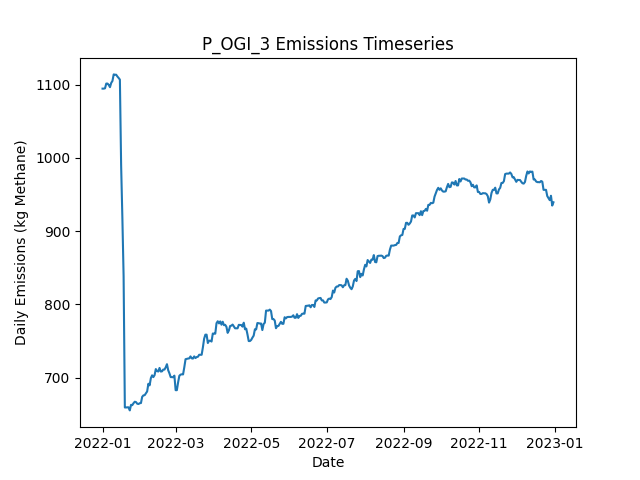

Source data for this figure (header and first rows):
Date, Daily Emissions (Kg Methane), Daily Mitigable Emissions (Kg Methane), Daily Non-Mitigable Emissions (Kg Methan…, Daily Cost ($), Active Leaks, New Leaks, Leaks Repaired, Leaks Naturally Repaired, Leaks Tagged, Daily Repair Cost ($), Daily Natural Repair Cost ($), OGI_mdl_high Deployment Cost ($), OGI_mdl_high Sites flagged for Follow-Up, OGI_mdl_high Leaks tagged for repair, OGI_mdl_high Sites Visited, OGI_mdl_high Travel Time (Minutes), OGI_mdl_high Survey Time (Minutes)
2022-01-01, 1094, 821.6, 272.9, 2876, 390, 391, 0, 0, 22, 0.00000, 0.00000, 2876, , 22, 3, 180, 300
2022-01-02, 1094, 821.6, 272.9, 2876, 390, 0, 0, 0, 17, 0.00000, 0.00000, 2876, , 17, 3, 180, 360
2022-01-03, 1095, 822.1, 272.9, 2876, 392, 2, 0, 0, 17, 0.00000, 0.00000, 2876, , 17, 3, 180, 300
2022-01-04, 1101, 826.5, 274.8, 2876, 394, 2, 0, 0, 36, 0.00000, 0.00000, 2876, , 36, 3, 180, 360
2022-01-05, 1101, 826.5, 274.8, 0.00000, 394, 0, 0, 0, 0, 0.00000, 0.00000, 0.00000, , 0, 0, 0, 0
2022-01-06, 1100, 825.2, 274.4, 0.00000, 393, 1, 0, 1, 0, 0.00000, 200, 0.00000, , 0, 0, 0, 0
2022-01-07, 1096, 821.8, 274.6, 0.00000, 390, 1, 0, 4, 0, 0.00000, 800, 0.00000, , 0, 0, 0, 0
2022-01-08, 1102, 819.2, 283.1, 0.00000, 391, 2, 0, 1, 0, 0.00000, 200, 0.00000, , 0, 0, 0, 0
2022-01-09, 1105, 821.8, 283.1, 0.00000, 392, 1, 0, 0, 0, 0.00000, 0.00000, 0.00000, , 0, 0, 0, 0
2022-01-10, 1114, 830.1, 283.8, 0.00000, 394, 2, 0, 0, 0, 0.00000, 0.00000, 0.00000, , 0, 0, 0, 0
2022-01-11, 1113, 830.1, 283.3, 0.00000, 393, 0, 0, 0, 0, 0.00000, 0.00000, 0.00000, , 0, 0, 0, 0
2022-01-12, 1113, 830.1, 283.3, 0.00000, 393, 0, 0, 0, 0, 0.00000, 0.00000, 0.00000, , 0, 0, 0, 0
2022-01-13, 1111, 827.4, 283.6, 0.00000, 393, 1, 0, 1, 0, 0.00000, 200, 0.00000, , 0, 0, 0, 0
2022-01-14, 1109, 827.4, 281.6, 0.00000, 392, 0, 0, 0, 0, 0.00000, 0.00000, 0.00000, , 0, 0, 0, 0
2022-01-15, 1107, 824.8, 282, 0.00000, 392, 1, 0, 1, 0, 0.00000, 200, 0.00000, , 0, 0, 0, 0
2022-01-16, 989.9, 707.9, 282, 3800, 372, 0, 19, 1, 0, 3800, 200, 0.00000, , 0, 0, 0, 0
2022-01-17, 918.6, 634.1, 284.5, 2600, 360, 3, 13, 2, 0, 2600, 400, 0.00000, , 0, 0, 0, 0
2022-01-18, 838.6, 554.2, 284.5, 3000, 345, 0, 15, 0, 0, 3000, 0.00000, 0.00000, , 0, 0, 0, 0
2022-01-19, 659.4, 374.9, 284.5, 6400, 313, 0, 32, 0, 0, 6400, 0.00000, 0.00000, , 0, 0, 0, 0
2022-01-20, 659.4, 374.9, 284.5, 0.00000, 313, 1, 0, 1, 0, 0.00000, 200, 0.00000, , 0, 0, 0, 0
2022-01-21, 659.6, 375.2, 284.5, 0.00000, 314, 1, 0, 0, 0, 0.00000, 0.00000, 0.00000, , 0, 0, 0, 0
2022-01-22, 659.6, 375.2, 284.5, 0.00000, 314, 0, 0, 0, 0, 0.00000, 0.00000, 0.00000, , 0, 0, 0, 0
2022-01-23, 655.4, 372.3, 283.1, 0.00000, 313, 2, 0, 2, 0, 0.00000, 400, 0.00000, , 0, 0, 0, 0
2022-01-24, 663, 379.9, 283.1, 0.00000, 316, 3, 0, 0, 0, 0.00000, 0.00000, 0.00000, , 0, 0, 0, 0
2022-01-25, 662.6, 379.4, 283.1, 0.00000, 315, 0, 0, 1, 0, 0.00000, 200, 0.00000, , 0, 0, 0, 0
2022-01-26, 665.2, 382.1, 283.1, 0.00000, 316, 1, 0, 0, 0, 0.00000, 0.00000, 0.00000, , 0, 0, 0, 0
2022-01-27, 667.2, 382.1, 285.1, 0.00000, 317, 1, 0, 0, 0, 0.00000, 0.00000, 0.00000, , 0, 0, 0, 0
2022-01-28, 666.8, 382.1, 284.7, 0.00000, 316, 0, 0, 0, 0, 0.00000, 0.00000, 0.00000, , 0, 0, 0, 0
2022-01-29, 664.5, 379.4, 285.1, 0.00000, 316, 1, 0, 1, 0, 0.00000, 200, 0.00000, , 0, 0, 0, 0
2022-01-30, 664.1, 379.4, 284.7, 0.00000, 315, 0, 0, 0, 0, 0.00000, 0.00000, 0.00000, , 0, 0, 0, 0
2022-01-31, 665.2, 380.5, 284.7, 0.00000, 315, 1, 0, 1, 0, 0.00000, 200, 0.00000, , 0, 0, 0, 0
2022-02-01, 665.4, 380.8, 284.7, 0.00000, 316, 1, 0, 0, 0, 0.00000, 0.00000, 0.00000, , 0, 0, 0, 0
2022-02-02, 673.9, 380.5, 293.4, 0.00000, 315, 1, 0, 1, 0, 0.00000, 200, 0.00000, , 0, 0, 0, 0
2022-02-03, 675.9, 383.2, 292.7, 0.00000, 315, 1, 0, 0, 0, 0.00000, 0.00000, 0.00000, , 0, 0, 0, 0
2022-02-04, 676.2, 383.4, 292.7, 0.00000, 316, 1, 0, 0, 0, 0.00000, 0.00000, 0.00000, , 0, 0, 0, 0
2022-02-05, 678.6, 385.9, 292.7, 0.00000, 316, 1, 0, 1, 0, 0.00000, 200, 0.00000, , 0, 0, 0, 0
2022-02-06, 681.3, 388.6, 292.7, 0.00000, 317, 1, 0, 0, 0, 0.00000, 0.00000, 0.00000, , 0, 0, 0, 0
2022-02-07, 691.8, 391.7, 300.1, 0.00000, 318, 3, 0, 0, 0, 0.00000, 0.00000, 0.00000, , 0, 0, 0, 0
2022-02-08, 689.6, 391.5, 298.1, 0.00000, 316, 0, 0, 1, 0, 0.00000, 200, 0.00000, , 0, 0, 0, 0
2022-02-09, 699.4, 393, 306.4, 0.00000, 318, 2, 0, 0, 0, 0.00000, 0.00000, 0.00000, , 0, 0, 0, 0
2022-02-10, 703.3, 399.1, 304.2, 0.00000, 317, 1, 0, 0, 0, 0.00000, 0.00000, 0.00000, , 0, 0, 0, 0
2022-02-11, 700.8, 399.1, 301.8, 0.00000, 316, 1, 0, 0, 0, 0.00000, 0.00000, 0.00000, , 0, 0, 0, 0
2022-02-12, 703.5, 401.8, 301.8, 0.00000, 317, 1, 0, 0, 0, 0.00000, 0.00000, 0.00000, , 0, 0, 0, 0
2022-02-13, 711.8, 410, 301.8, 0.00000, 318, 1, 0, 0, 0, 0.00000, 0.00000, 0.00000, , 0, 0, 0, 0
2022-02-14, 709.1, 406.9, 302.2, 0.00000, 317, 1, 0, 2, 0, 0.00000, 400, 0.00000, , 0, 0, 0, 0
2022-02-15, 708.4, 406.9, 301.5, 0.00000, 316, 1, 0, 1, 0, 0.00000, 200, 0.00000, , 0, 0, 0, 0
2022-02-16, 713.4, 411.8, 301.5, 0.00000, 317, 2, 0, 1, 0, 0.00000, 200, 0.00000, , 0, 0, 0, 0
2022-02-17, 708.4, 406.5, 302, 0.00000, 316, 1, 0, 2, 0, 0.00000, 400, 0.00000, , 0, 0, 0, 0
2022-02-18, 708.7, 406.7, 302, 0.00000, 317, 1, 0, 0, 0, 0.00000, 0.00000, 0.00000, , 0, 0, 0, 0
2022-02-19, 711.1, 409.4, 301.8, 0.00000, 318, 2, 0, 0, 0, 0.00000, 0.00000, 0.00000, , 0, 0, 0, 0
2022-02-20, 711.1, 409.4, 301.8, 0.00000, 318, 0, 0, 0, 0, 0.00000, 0.00000, 0.00000, , 0, 0, 0, 0
2022-02-21, 714.2, 409.6, 304.6, 0.00000, 322, 4, 0, 0, 0, 0.00000, 0.00000, 0.00000, , 0, 0, 0, 0
2022-02-22, 718.5, 413.8, 304.6, 0.00000, 322, 2, 0, 2, 0, 0.00000, 400, 0.00000, , 0, 0, 0, 0
2022-02-23, 710.2, 413.8, 296.4, 0.00000, 321, 0, 0, 0, 0, 0.00000, 0.00000, 0.00000, , 0, 0, 0, 0
2022-02-24, 706, 410.9, 295.1, 0.00000, 320, 2, 0, 2, 0, 0.00000, 400, 0.00000, , 0, 0, 0, 0
2022-02-25, 700.8, 405.6, 295.3, 0.00000, 319, 1, 0, 2, 0, 0.00000, 400, 0.00000, , 0, 0, 0, 0
2022-02-26, 700.8, 405.6, 295.3, 0.00000, 319, 0, 0, 0, 0, 0.00000, 0.00000, 0.00000, , 0, 0, 0, 0
2022-02-27, 700.6, 405.3, 295.3, 0.00000, 318, 0, 0, 1, 0, 0.00000, 200, 0.00000, , 0, 0, 0, 0
2022-02-28, 702.9, 408, 294.8, 0.00000, 318, 1, 0, 0, 0, 0.00000, 0.00000, 0.00000, , 0, 0, 0, 0
2022-03-01, 683, 408, 275, 0.00000, 315, 0, 0, 0, 0, 0.00000, 0.00000, 0.00000, , 0, 0, 0, 0
... 305 more rows
